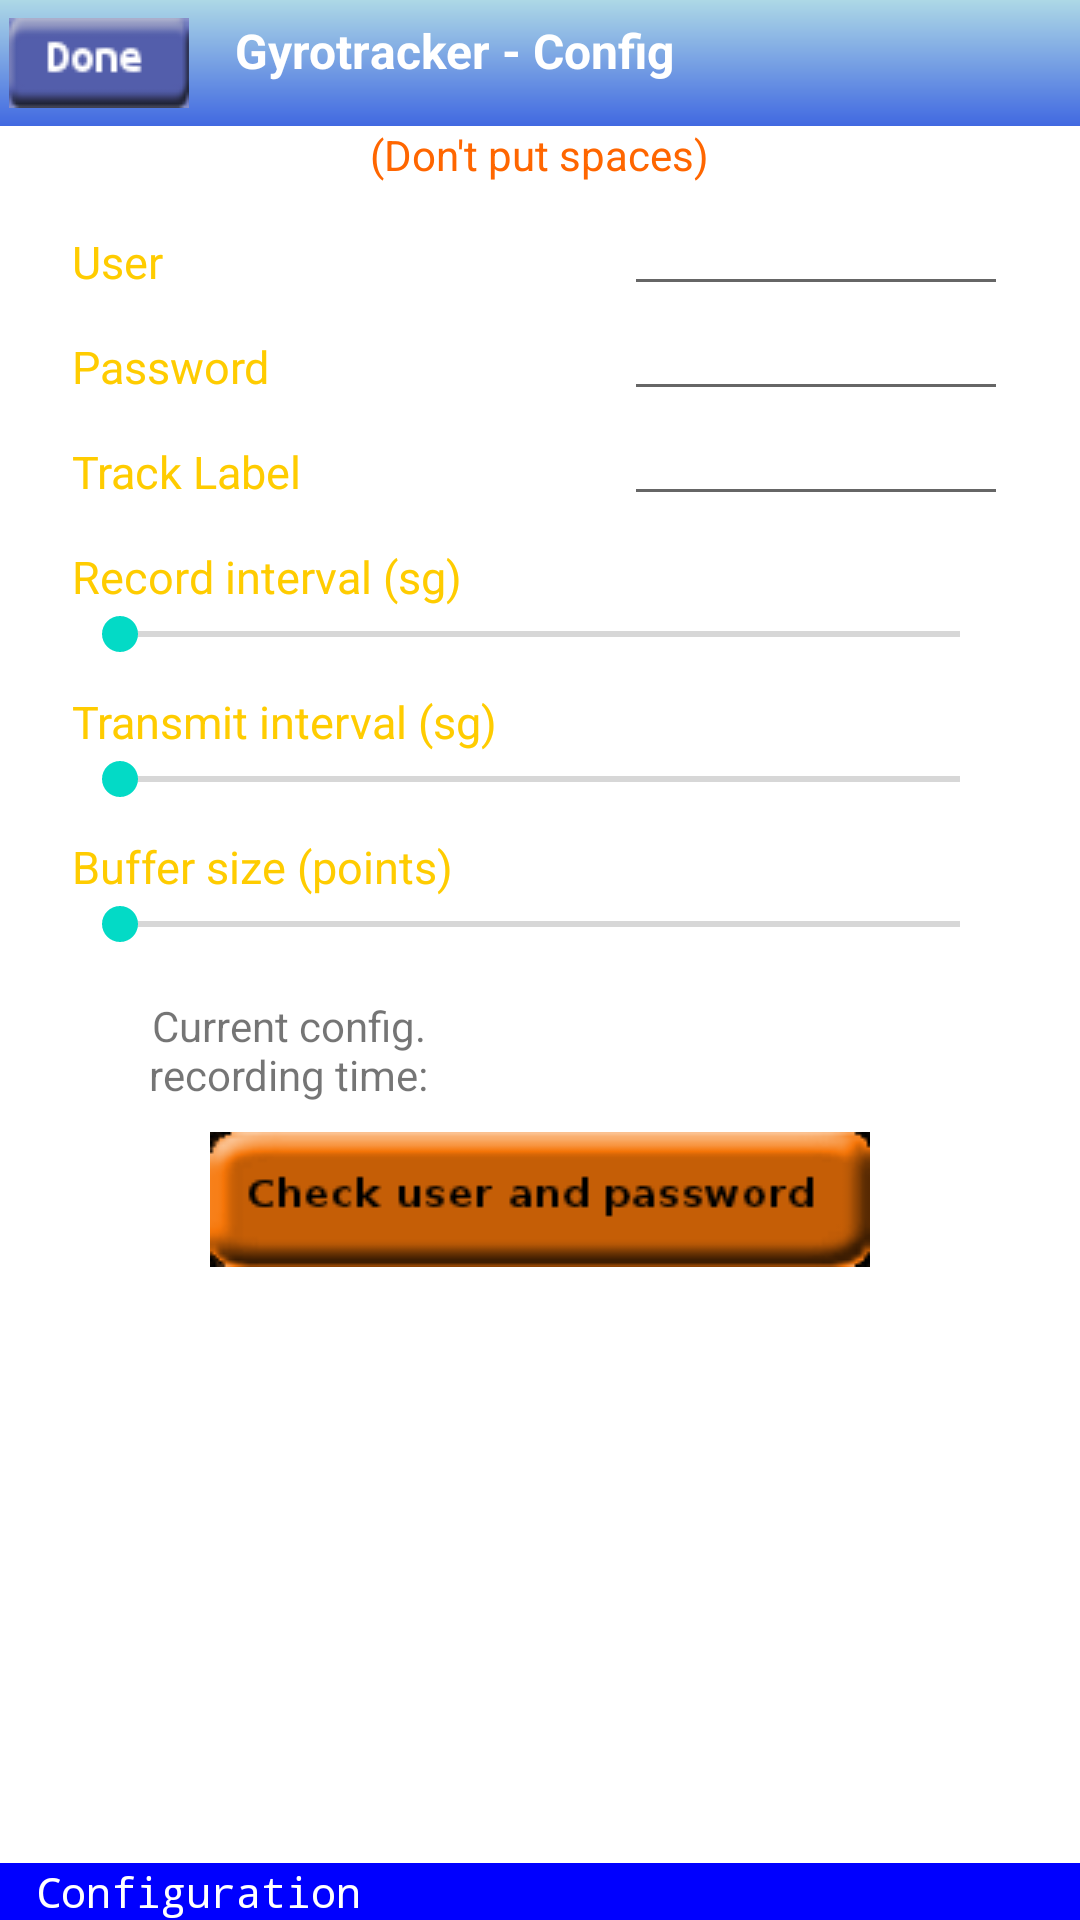

The Android layout XML behind this screen, and the referenced resources:
<!-- AndroidManifest.xml: fallback theme Theme.MaterialComponents.DayNight.NoActionBar -->
<!-- res/layout/config.xml -->
<?xml version="1.0" encoding="utf-8"?>
<RelativeLayout xmlns:android="http://schemas.android.com/apk/res/android"
    android:id="@+id/mainpanel"
    android:layout_width="fill_parent"
    android:layout_height="fill_parent"
    >

    
    <LinearLayout
        android:id="@+id/config_panelsup" android:layout_alignParentTop="true"
        android:layout_width="fill_parent" android:layout_height="wrap_content" android:background="@drawable/grad_lightblue" android:orientation="horizontal"
        android:paddingBottom="6dip" android:paddingLeft="3dip" android:paddingRight="3dip" android:paddingTop="6dip" >
        <ImageButton android:id="@+id/config_btn_done"
            android:layout_width="wrap_content" android:layout_height="wrap_content"
            android:background="@null" android:contentDescription="@string/config_lbl_btndone_descrip"
            android:onClick="onClick" android:src="@drawable/btndoneselector" />
        <TextView style="@style/config_lbl_titactivity" android:text="@string/config_lbl_titactivity" />
    </LinearLayout>
    
    
       
    <ScrollView
        android:layout_width="fill_parent"
        android:layout_height="wrap_content" android:layout_below="@id/config_panelsup">
        
        <LinearLayout
            android:layout_width="fill_parent"
            android:layout_height="wrap_content"
            android:orientation="vertical" >

            
            <TextView 
                style="@style/config_lbl_dontputspaces"
                android:text="@string/config_lbl_dontputspaces"/>
            
            
            <TableLayout
                android:layout_width="fill_parent"
                android:layout_height="wrap_content"
                android:layout_marginTop="6dip"
                android:paddingLeft="24dip"
                android:paddingRight="24dip"
                android:stretchColumns="*" 
                >

                
                <TableRow>
                    <TextView
                        style="@style/config_lbl_tv"
                        android:text="@string/config_lbl_user" >
                    </TextView>

                    <EditText
                        android:id="@+id/editUser"
                        style="@style/config_tv"
                        android:inputType="text"
                        android:text="" >
                    </EditText>
                </TableRow>
                
                
                <TableRow>
                    <TextView
                        style="@style/config_lbl_tv"
                        android:text="@string/config_lbl_password" >
                    </TextView>
                    <EditText
                        android:id="@+id/editPassword"
                        style="@style/config_tv"
                        android:inputType="textPassword"
                        android:text="" >
                    </EditText>
                </TableRow>
                
                <TableRow>
                    <TextView
                        style="@style/config_lbl_tv"
                        android:text="@string/config_lbl_tracklabel" >
                    </TextView>

                    <EditText
                        android:id="@+id/editLabel"
                        style="@style/config_tv"
                        android:inputType="text"
                        android:text="" >
                    </EditText>
                </TableRow>
            </TableLayout>
            
            
			
			<LinearLayout
			    android:layout_width="fill_parent"
                android:layout_height="wrap_content"
                android:orientation="vertical"
                android:paddingLeft="24dip"
                android:paddingRight="24dip"
                android:layout_marginTop="10dip"
                >
				<LinearLayout
				    android:layout_width="fill_parent"
	                android:layout_height="wrap_content">
				    <TextView
					    style="@style/config_lbl_tv"
					    android:text="@string/config_lbl_recordinterval"
					    />
					<TextView
					    android:id="@+id/tv_recordinterval"
					    style="@style/config_lbl_data"
					    android:text=""
					    />
				</LinearLayout>
				<SeekBar 
				    android:id="@+id/sb_recordinterval"
					android:layout_width="fill_parent"
	                android:layout_height="wrap_content"
                    android:max="100"
               	    android:focusable="true"
					android:focusableInTouchMode="true">
					<requestFocus/>
			    </SeekBar>
            </LinearLayout>

			
			<LinearLayout
			    android:layout_width="fill_parent"
                android:layout_height="wrap_content"
                android:orientation="vertical"
                android:paddingLeft="24dip"
                android:paddingRight="24dip"
                android:layout_marginTop="10dip"
                >
				<LinearLayout
				    android:layout_width="fill_parent"
	                android:layout_height="wrap_content">
				    <TextView
					    style="@style/config_lbl_tv"
					    android:text="@string/config_lbl_transmitinterval"
					    />
				    <TextView
					    android:id="@+id/tv_transmitinterval"
					    style="@style/config_lbl_data"
					    android:text=""
					    />
				</LinearLayout>
				<SeekBar 
				    android:id="@+id/sb_transmitinterval"
					android:layout_width="fill_parent"
	                android:layout_height="wrap_content"
                    android:max="100"                    
				    />
            </LinearLayout>
            
			
			<LinearLayout
			    android:layout_width="fill_parent"
                android:layout_height="wrap_content"
                android:orientation="vertical"
                android:paddingLeft="24dip"
                android:paddingRight="24dip"
                android:layout_marginTop="10dip"
                >
				<LinearLayout
				    android:layout_width="fill_parent"
	                android:layout_height="wrap_content">
					<TextView
					    style="@style/config_lbl_tv"
					    android:text="@string/config_lbl_buffersize"
					    />
					<TextView
					    android:id="@+id/tv_buffersize"
					    style="@style/config_lbl_data"
					    android:text=""
					    />
				</LinearLayout>
				<SeekBar 
				    android:id="@+id/sb_buffersize"
					android:layout_width="fill_parent"
	                android:layout_height="wrap_content"
                    android:max="100"
				    />
            </LinearLayout>
            
			
            <LinearLayout
                android:layout_width="fill_parent" android:layout_height="wrap_content"    
                android:layout_marginTop="6dip" android:paddingLeft="12dip"
                android:paddingRight="12dip">
                
            	<TextView android:layout_width="fill_parent"
               	    android:layout_height="fill_parent"
               	    android:layout_weight="1" android:singleLine="false" android:lines="3"	
	                android:gravity="center_vertical|center_horizontal"	                
	                android:text="@string/config_lbl_currentconfig"        
				    />        
               	<TextView 
               	    android:id="@+id/config_tv_recordingtime"
               	    android:layout_width="fill_parent"
               	    android:layout_height="fill_parent"
	                android:layout_weight="1" android:textStyle="bold"
	                android:textSize="24dip" android:textColor="#ffffff"
	                android:gravity="center_vertical|center_horizontal"	                
	                android:text=""
				    />
   			</LinearLayout>
   			

	        
		    <LinearLayout 
		        android:layout_width="fill_parent" android:layout_height="fill_parent" 
	            android:paddingLeft="24dip" android:paddingRight="24dip"
	            android:layout_gravity="center">
               	<ImageButton android:id="@+id/config_btn_checkuser"
		            android:layout_width="fill_parent" android:layout_height="wrap_content"
		            android:background="@null" android:contentDescription="@string/config_lbl_btncheckuser_descrip"
		            android:onClick="onClick" android:src="@drawable/btncheckuserselector">
		     	</ImageButton>   
		    </LinearLayout>
    	</LinearLayout>
    </ScrollView>
        
    
    <LinearLayout
        android:layout_alignParentBottom="true" android:layout_width="fill_parent"
        android:layout_height="wrap_content" android:background="#0000ff"
        android:paddingLeft="12dip"
        >
        <TextView android:id="@+id/config_lbl_status"
            android:layout_width="fill_parent" android:layout_height="wrap_content" 
	        android:textColor="#ffffff" android:text="@string/config_lbl_status"
            android:textStyle="normal" android:typeface="monospace"
            />
    </LinearLayout>
	    
</RelativeLayout>
<!-- resources referenced by this layout -->
<resources>
  <!-- drawable btncheckuserselector (drawable) -->
  <?xml version="1.0" encoding="utf-8"?>
  <selector xmlns:android="http://schemas.android.com/apk/res/android" >
      <item android:drawable="@drawable/btncheckuserpressed"
            android:state_pressed="true" />
      <item android:drawable="@drawable/btncheckuserfocus"
            android:state_focused="true" />
      <item android:drawable="@drawable/btncheckuser" />
  </selector>
  <!-- drawable btndoneselector (drawable) -->
  <?xml version="1.0" encoding="utf-8"?>
  <selector xmlns:android="http://schemas.android.com/apk/res/android" >
      <item android:drawable="@drawable/btndonepressed"
            android:state_pressed="true" />
      <item android:drawable="@drawable/btndonefocus"
            android:state_focused="true" />
      <item android:drawable="@drawable/btndone" />
  </selector>
  <!-- drawable grad_lightblue (drawable) -->
  <?xml version="1.0" encoding="utf-8"?>
  <shape 
      xmlns:android="http://schemas.android.com/apk/res/android"
      android:shape="rectangle">
      <gradient
          android:startColor="#add8e6"
          android:endColor="#4169e1"
          android:type="linear"
          android:angle="270"/>
  	<padding/>
  
  
  
  
   
  </shape>
  <string name="config_lbl_btncheckuser_descrip">Button check user</string>
  <string name="config_lbl_btndone_descrip">Ends config activity</string>
  <string name="config_lbl_buffersize">Buffer size (points)</string>
  <string name="config_lbl_currentconfig">Current config.\nrecording time:</string>
  <string name="config_lbl_dontputspaces">(Don\'t put spaces)</string>
  <string name="config_lbl_password">Password</string>
  <string name="config_lbl_recordinterval">Record interval (sg)</string>
  <string name="config_lbl_status">Configuration</string>
  <string name="config_lbl_titactivity">Gyrotracker - Config</string>
  <string name="config_lbl_tracklabel">Track Label</string>
  <string name="config_lbl_transmitinterval">Transmit interval (sg)</string>
  <string name="config_lbl_user">User</string>
  <style name="config_lbl_data" parent="@android:style/TextAppearance">
          <item name="android:layout_width">wrap_content</item>
          <item name="android:layout_height">wrap_content</item>
          <item name="android:layout_marginLeft">10dip</item>
          <item name="android:textColor">#fff</item>
          <item name="android:typeface">monospace</item>
          <item name="android:textSize">15dp</item>
          <item name="android:textStyle">bold</item>
      </style>
  <style name="config_lbl_dontputspaces" parent="@android:style/TextAppearance">
          <item name="android:layout_width">wrap_content</item>
          <item name="android:layout_height">wrap_content</item>
          <item name="android:layout_gravity">center</item>
          <item name="android:textColor">#f60</item>
          <item name="android:typeface">sans</item>
          <item name="android:textSize">14dp</item>
          <item name="android:textStyle">normal</item>
      </style>
  <style name="config_lbl_tv" parent="@android:style/TextAppearance">
          <item name="android:layout_width">wrap_content</item>
          <item name="android:layout_height">wrap_content</item>
          <item name="android:textColor">#fc0</item>
          <item name="android:typeface">sans</item>
          <item name="android:textSize">15dp</item>
          <item name="android:textStyle">normal</item>
      </style>
  <style name="config_tv" parent="@android:style/TextAppearance">
          <item name="android:layout_width">wrap_content</item>
          <item name="android:layout_height">35dip</item>
          <item name="android:textColor">#000</item>
          <item name="android:typeface">sans</item>
          <item name="android:textSize">15dp</item>
          <item name="android:textStyle">normal</item>
      </style>
</resources>
